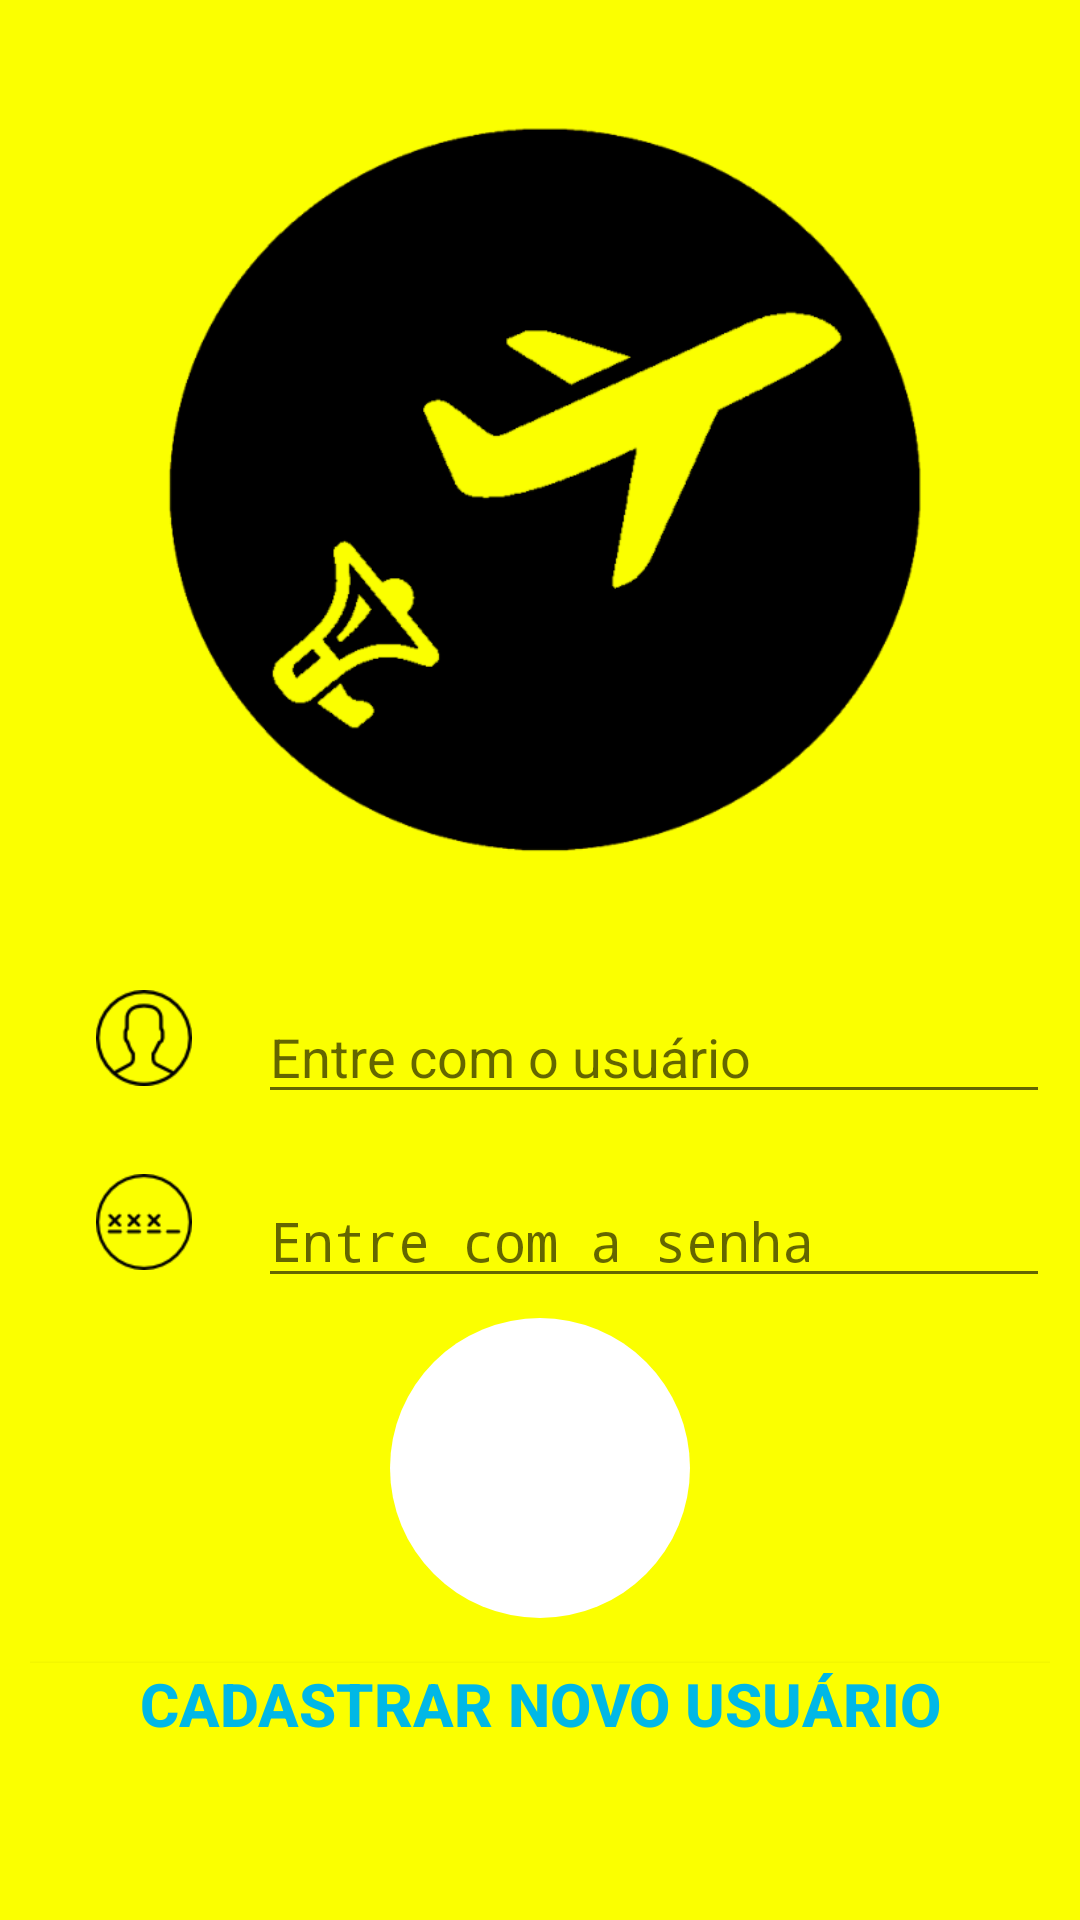

Produce the Android XML layout that renders to this screen, including the resource entries it uses.
<!-- AndroidManifest.xml: activity theme AppTheme.FullScreen -->
<!-- res/layout/activity_login.xml -->
<TableLayout xmlns:android="http://schemas.android.com/apk/res/android"
    xmlns:tools="http://schemas.android.com/tools" android:layout_width="match_parent"
    android:layout_height="match_parent" android:paddingLeft="@dimen/activity_horizontal_margin"
    android:padding="10dp"
    android:background="#fbff00"
    android:stretchColumns="0,1,2,3,4,5,6"
    tools:context="com.example.administrador.OAB_airport.LoginActivity">

    <LinearLayout
        android:layout_width="match_parent"
        android:layout_height="wrap_content" android:orientation="vertical"
        android:layout_centerInParent="true">

        <ImageView
            android:layout_width="match_parent"
            android:layout_height="300dp" android:src="@drawable/logo"/>

    </LinearLayout>

        <TableRow
            android:id="@+id/tableRow1"
            android:layout_width="wrap_content"
            android:layout_height="wrap_content"
            android:layout_marginTop="20dp">

            <ImageView
                android:layout_width="match_parent"
                android:layout_column="0"
                android:layout_weight="1"
                android:layout_height="wrap_content" android:src="@drawable/user"/>

            <EditText
                android:layout_width="wrap_content"
                android:layout_height="wrap_content"
                android:layout_column="1"
                android:layout_weight="1"
                android:layout_span="6"
                android:id="@+id/edtUsuario"
                android:inputType="textEmailAddress"
                android:hint="Entre com o usuário"/>

        </TableRow>

        <TableRow
            android:id="@+id/tableRow2"
            android:layout_width="wrap_content"
            android:layout_height="wrap_content"
            android:layout_marginTop="20dp"
            android:layout_marginBottom="0dp">

            <ImageView
                android:layout_width="match_parent"
                android:layout_column="0"
                android:layout_weight="1"
                android:layout_height="wrap_content" android:src="@drawable/password"/>

            <EditText
                android:layout_width="match_parent"
                android:layout_height="wrap_content"
                android:layout_column="1"
                android:layout_weight="1"
                android:layout_span="6"
                android:id="@+id/edtSenha"
                android:hint="Entre com a senha"
                android:layout_marginBottom="20px"
                android:inputType="textPassword"/>

        </TableRow>

    <LinearLayout
        android:layout_width="match_parent"
        android:layout_height="wrap_content"
        android:orientation="vertical"
        android:layout_centerInParent="true"
        android:gravity="center_horizontal">

            <ImageButton
                android:layout_width="100dp"
                android:layout_height="100dp"
                android:layout_column="3"
                android:layout_weight="2"
                android:text="@string/botao_entrar"
                android:height="140px"
                android:textSize="65px"
                android:background="@drawable/roundcorner"
                android:id="@+id/btnEntrar"
                android:src="@drawable/enter"/>

        <Button
            android:layout_marginTop="15dp"
            android:id="@+id/btn_NovoUsuario"
            android:layout_width="match_parent"
            android:layout_height="wrap_content"
            android:layout_weight="2"
            android:textColor="#00b8e6"
            android:background="#fbff00"
            android:text="Cadastrar novo usuário"
            android:textSize="20dp"
            android:gravity="center_horizontal"
            android:textAlignment="center"
            android:textStyle="bold"
            />

    </LinearLayout>

</TableLayout>
<!-- resources referenced by this layout -->
<resources>
  <!-- drawable logo: png bitmap (drawable-xhdpi, 32214 bytes) -->
  <!-- drawable password: png bitmap (drawable-xhdpi, 1406 bytes) -->
  <!-- drawable roundcorner (drawable) -->
  <?xml version="1.0" encoding="utf-8"?>
  <shape xmlns:android="http://schemas.android.com/apk/res/android">
      <solid android:color="#FFF" />
      <corners android:radius="400dp" />
  </shape>
  <!-- drawable user: png bitmap (drawable-xhdpi, 1802 bytes) -->
  <string name="botao_entrar">Entrar</string>
  <style name="AppTheme.FullScreen" parent="AppTheme">
          <item name="android:windowNoTitle">true</item>
          <item name="windowActionBar">false</item>
          <item name="android:windowFullscreen">true</item>
          <item name="android:windowContentOverlay">@null</item>
      </style>
  <style name="AppTheme" parent="Theme.AppCompat.Light.DarkActionBar">
          
      </style>
</resources>
